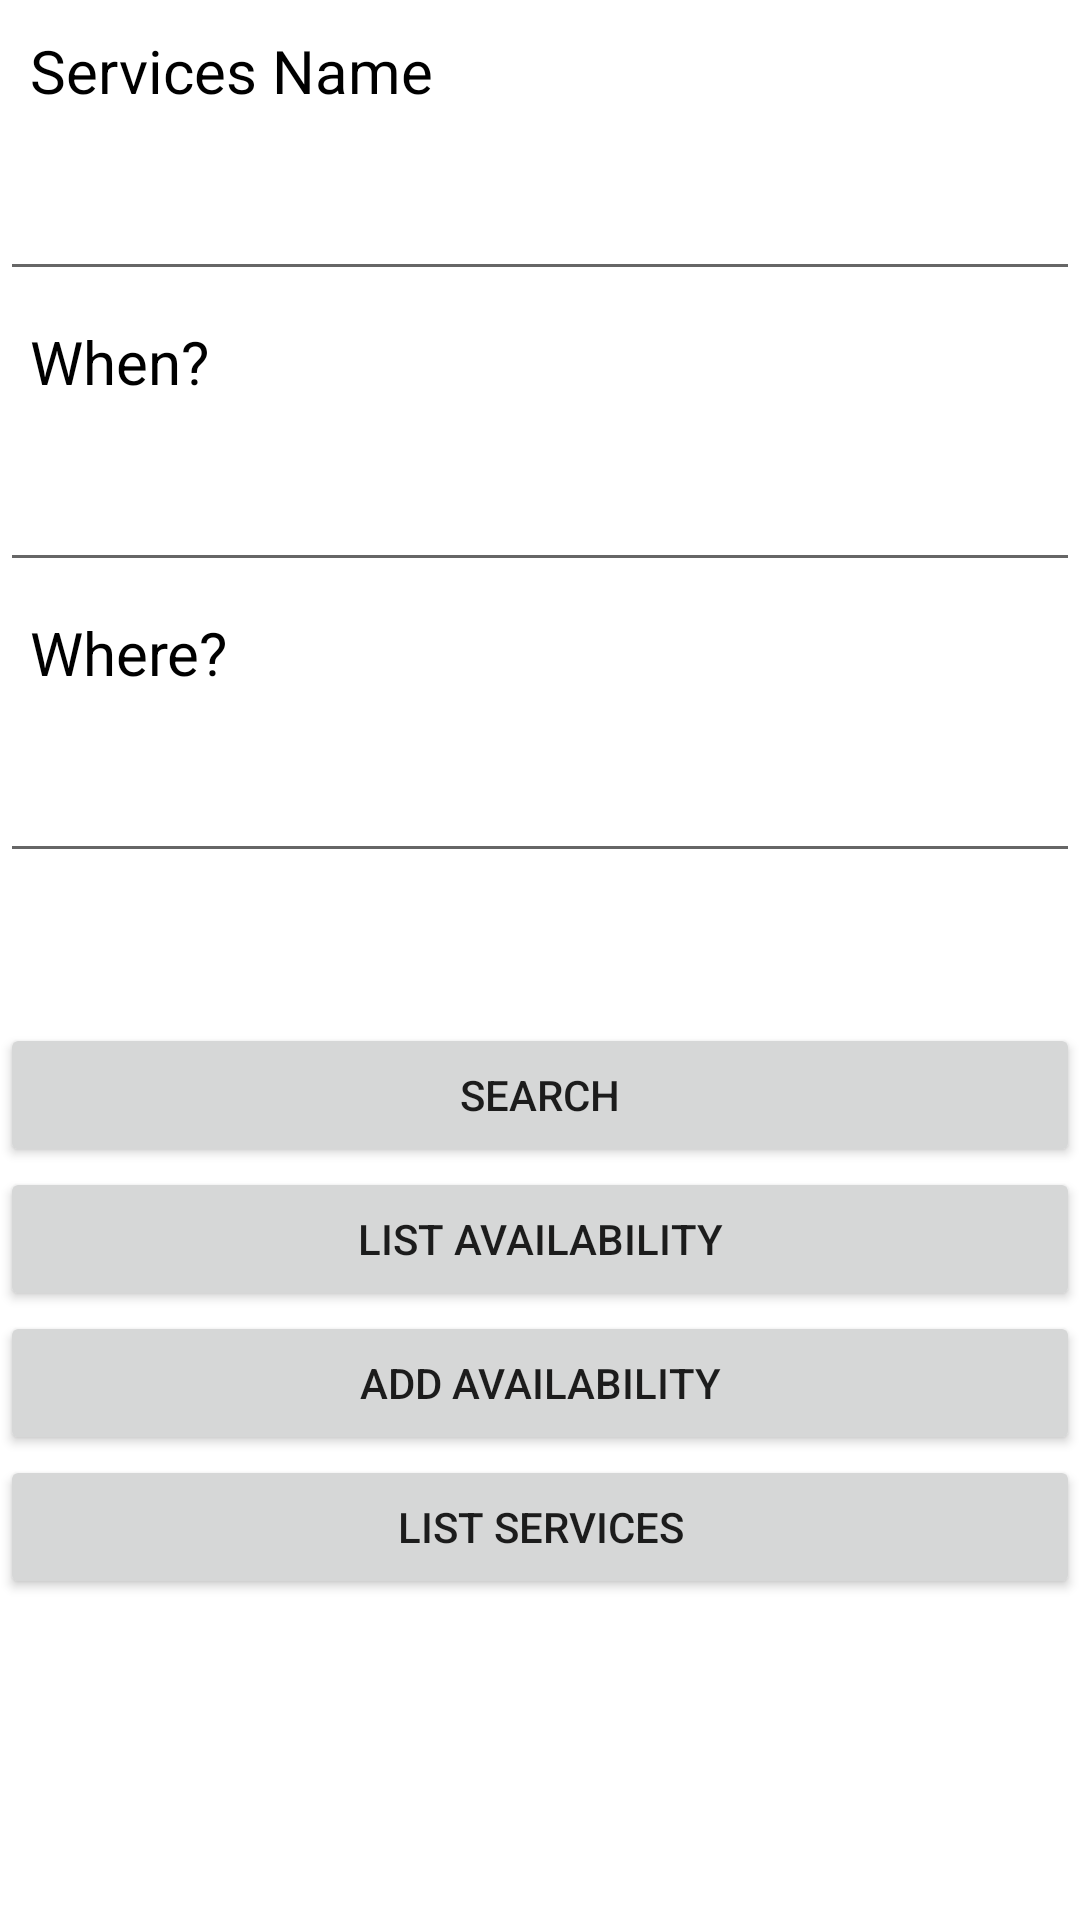

Produce the Android XML layout that renders to this screen, including the resource entries it uses.
<!-- AndroidManifest.xml: application theme Theme.Stylishh -->
<!-- res/layout/activity_home.xml -->
<?xml version="1.0" encoding="utf-8"?>
<LinearLayout xmlns:android="http://schemas.android.com/apk/res/android"
    xmlns:app="http://schemas.android.com/apk/res-auto"
    xmlns:tools="http://schemas.android.com/tools"
    android:layout_width="match_parent"
    android:layout_height="match_parent"
    tools:context=".activities.HomeActivity"
    android:orientation="vertical">
    <TextView
        android:layout_width="match_parent"
        android:layout_height="wrap_content"
        android:text="Services Name"
        android:layout_marginLeft="10dp"
        android:layout_marginTop="10dp"
        android:textColor="#000"
        android:textSize="20sp"/>
    <EditText
        android:id="@+id/txt_service_name"
        android:layout_width="match_parent"
        android:layout_height="wrap_content"
        android:layout_marginTop="24dp"
        android:inputType="text"
        android:textAppearance="?android:attr/textAppearance"
        android:textColor="@android:color/black" />
    <TextView
        android:layout_width="match_parent"
        android:layout_height="wrap_content"
        android:text="When?"
        android:layout_marginLeft="10dp"
        android:layout_marginTop="10dp"
        android:textColor="#000"
        android:textSize="20sp"/>
    <EditText
        android:id="@+id/txt_DateTime"
        android:layout_width="match_parent"
        android:layout_height="wrap_content"
        android:layout_marginTop="24dp"
        android:inputType="text"
        android:textAppearance="?android:attr/textAppearance"
        android:textColor="@android:color/black" />
    <TextView
        android:layout_width="match_parent"
        android:layout_height="wrap_content"
        android:text="Where?"
        android:layout_marginLeft="10dp"
        android:layout_marginTop="10dp"
        android:textColor="#000"
        android:textSize="20sp"/>
    <EditText
        android:id="@+id/txt_postcode"
        android:layout_width="match_parent"
        android:layout_height="wrap_content"
        android:layout_marginTop="24dp"
        android:inputType="text"
        android:textAppearance="?android:attr/textAppearance"
        android:textColor="@android:color/black" />
    <Button
        android:id="@+id/btnSearch"
        android:layout_width="match_parent"
        android:layout_height="wrap_content"
        android:text="Search"
        android:layout_marginTop="50dp"
        />
    <Button
        android:id="@+id/buttonGetAvailability"
        android:layout_width="fill_parent"
        android:layout_height="wrap_content"
        android:text="List Availability"
        />
    <Button
        android:id="@+id/btn_add_availability"
        android:layout_width="fill_parent"
        android:layout_height="wrap_content"
        android:text="Add Availability"
        />
    <Button
        android:id="@+id/buttonGetServices"
        android:layout_width="fill_parent"
        android:layout_height="wrap_content"
        android:text="List Services"
        />

</LinearLayout>
<!-- resources referenced by this layout -->
<resources>
  <style name="Theme.Stylishh" parent="Theme.MaterialComponents.DayNight.DarkActionBar">
          
          <item name="colorPrimary">@color/red_bg_header</item>
          <item name="colorPrimaryVariant">@color/red_bg_header</item>
          <item name="colorOnPrimary">@color/white</item>
          
          <item name="colorSecondary">@color/teal_200</item>
          <item name="colorSecondaryVariant">@color/teal_700</item>
          <item name="colorOnSecondary">@color/black</item>
          
          <item name="android:statusBarColor" tools:targetApi="l">?attr/colorPrimaryVariant</item>
          
      </style>
  <color name="red_bg_header">#df496d</color>
  <color name="white">#FFFFFFFF</color>
  <color name="teal_200">#FF03DAC5</color>
  <color name="teal_700">#FF018786</color>
  <color name="black">#FF000000</color>
</resources>
